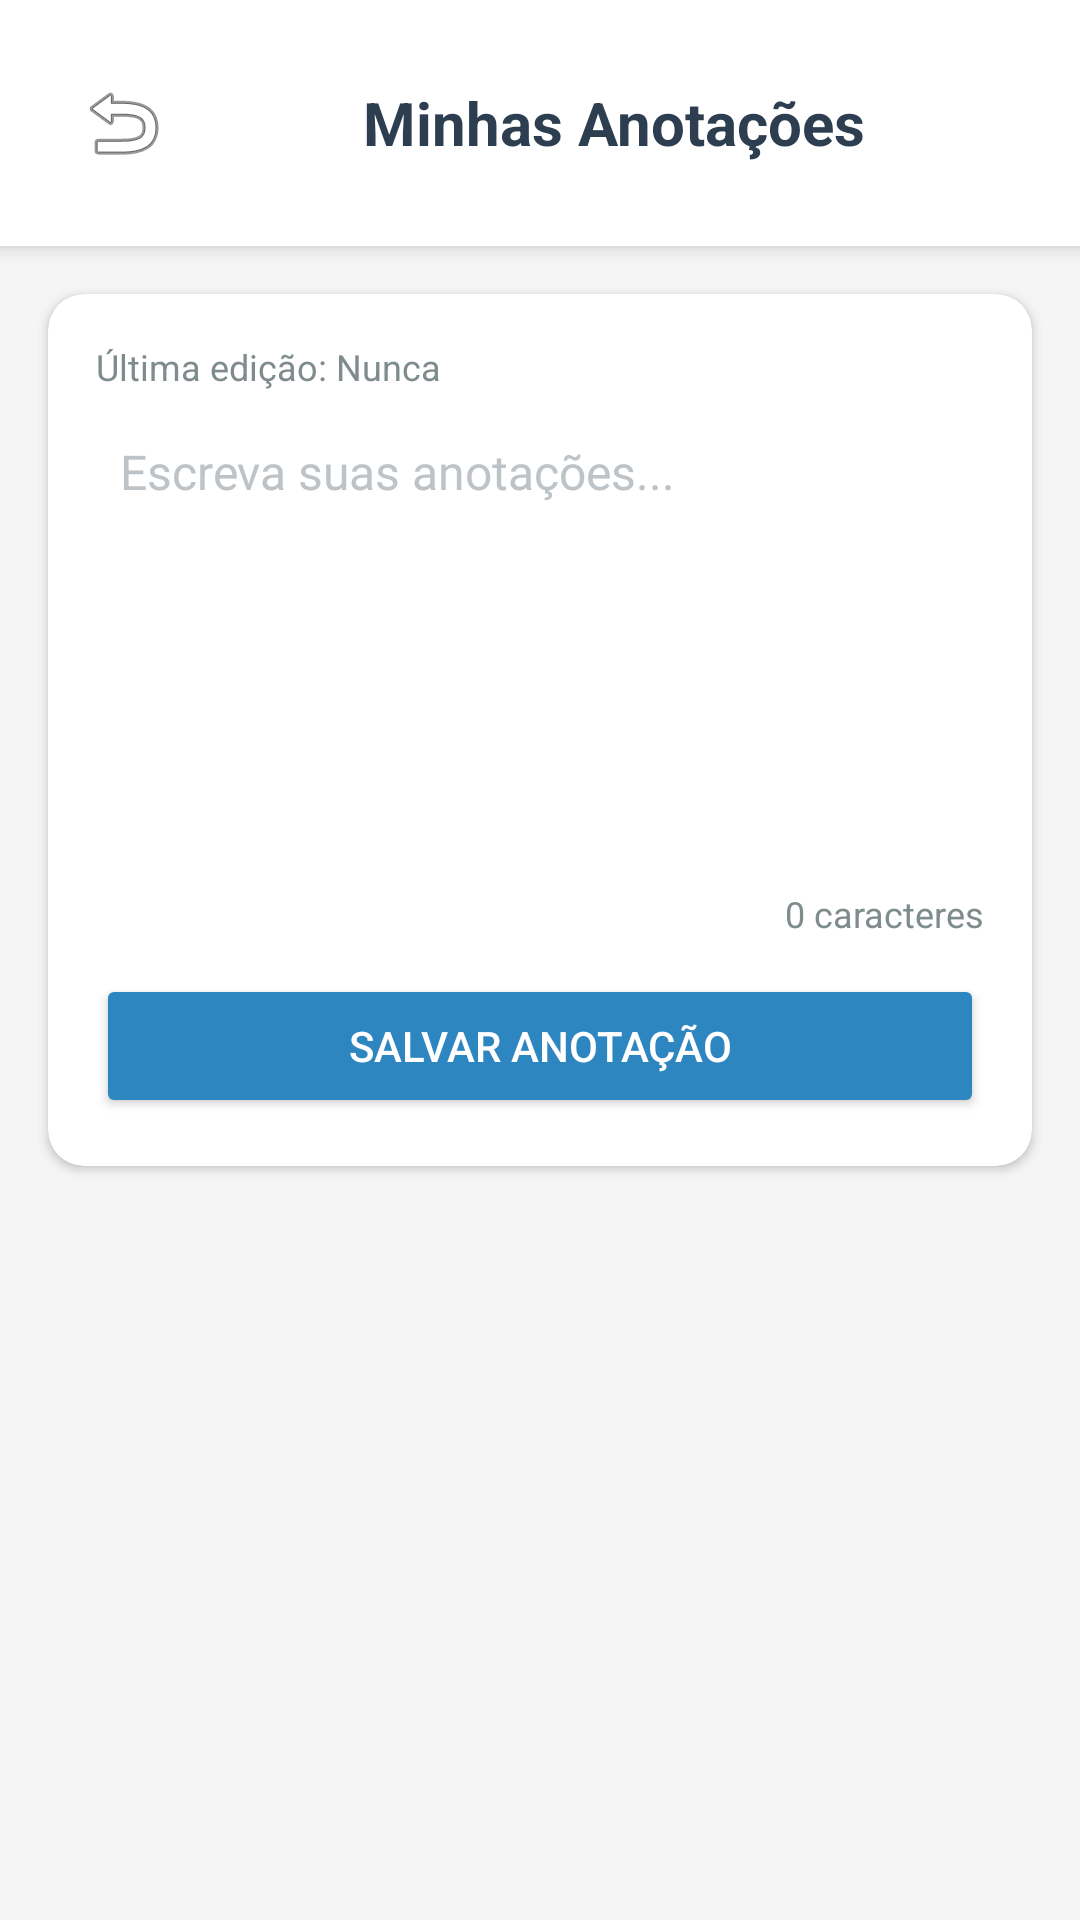

The Android layout XML behind this screen, and the referenced resources:
<!-- AndroidManifest.xml: application theme Theme.AcompanhamentoMentalAndroidTrabalho -->
<!-- res/layout/activity_notes.xml -->
<?xml version="1.0" encoding="utf-8"?>
<androidx.constraintlayout.widget.ConstraintLayout xmlns:android="http://schemas.android.com/apk/res/android"
    xmlns:app="http://schemas.android.com/apk/res-auto"
    xmlns:tools="http://schemas.android.com/tools"
    android:layout_width="match_parent"
    android:layout_height="match_parent"
    android:background="#F5F5F5"
    tools:context=".NotesActivity">

    
    <LinearLayout
        android:id="@+id/header"
        android:layout_width="match_parent"
        android:layout_height="wrap_content"
        android:orientation="horizontal"
        android:padding="16dp"
        android:background="#FFFFFF"
        android:elevation="4dp"
        android:gravity="center_vertical"
        app:layout_constraintTop_toTopOf="parent">

        <ImageButton
            android:id="@+id/btn_back"
            android:layout_width="50dp"
            android:layout_height="50dp"
            android:background="?attr/selectableItemBackgroundBorderless"
            android:contentDescription="Voltar"
            android:src="@android:drawable/ic_menu_revert" />

        <TextView
            android:layout_width="0dp"
            android:layout_height="wrap_content"
            android:layout_weight="1"
            android:layout_marginStart="55dp"
            android:text="Minhas Anotações"
            android:textSize="20sp"
            android:textStyle="bold"
            android:textColor="#2C3E50" />
    </LinearLayout>

    
    <androidx.cardview.widget.CardView
        android:id="@+id/card_notes"
        android:layout_width="match_parent"
        android:layout_height="wrap_content"
        android:layout_margin="16dp"
        app:cardCornerRadius="12dp"
        app:layout_constraintTop_toBottomOf="@id/header"
        app:layout_constraintStart_toStartOf="parent"
        app:layout_constraintEnd_toEndOf="parent">

        <LinearLayout
            android:layout_width="match_parent"
            android:layout_height="wrap_content"
            android:orientation="vertical"
            android:padding="16dp">

            <TextView
                android:id="@+id/tv_last_saved"
                android:layout_width="wrap_content"
                android:layout_height="wrap_content"
                android:text="Última edição: Nunca"
                android:textSize="12sp"
                android:textColor="#7F8C8D"
                android:layout_marginBottom="8dp" />

            <EditText
                android:id="@+id/et_notes"
                android:layout_width="match_parent"
                android:layout_height="150dp"
                android:background="@android:color/transparent"
                android:gravity="top|start"
                android:hint="Escreva suas anotações..."
                android:inputType="textMultiLine"
                android:padding="8dp"
                android:textSize="16sp"
                android:textColor="#2C3E50"
                android:textColorHint="#BDC3C7" />

            <TextView
                android:id="@+id/tv_char_count"
                android:layout_width="wrap_content"
                android:layout_height="wrap_content"
                android:layout_gravity="end"
                android:text="0 caracteres"
                android:textSize="12sp"
                android:textColor="#7F8C8D"
                android:layout_marginTop="8dp" />

            <Button
                android:id="@+id/btn_save"
                android:layout_width="match_parent"
                android:layout_height="wrap_content"
                android:layout_marginTop="12dp"
                android:text="Salvar Anotação"
                android:textColor="#FFF"
                android:backgroundTint="#2E86C1" />
        </LinearLayout>
    </androidx.cardview.widget.CardView>

    
    <androidx.recyclerview.widget.RecyclerView
        android:id="@+id/rv_notes"
        android:layout_width="match_parent"
        android:layout_height="0dp"
        android:layout_marginHorizontal="16dp"
        app:layout_constraintTop_toBottomOf="@id/card_notes"
        app:layout_constraintBottom_toBottomOf="parent"
        tools:listitem="@layout/item_note" />

</androidx.constraintlayout.widget.ConstraintLayout>
<!-- res/layout/item_note.xml (included above) -->
<?xml version="1.0" encoding="utf-8"?>
<LinearLayout xmlns:android="http://schemas.android.com/apk/res/android"
    android:layout_width="match_parent"
    android:layout_height="wrap_content"
    android:orientation="horizontal"
    android:padding="12dp"
    android:layout_marginTop="5dp"
    android:gravity="center_vertical"
    android:background="@drawable/border_note"
    android:clickable="true"
    android:focusable="true">

    <LinearLayout
        android:layout_width="0dp"
        android:layout_weight="1"
        android:orientation="vertical"
        android:layout_height="wrap_content">

        <TextView
            android:id="@+id/tv_note_content"
            android:layout_width="wrap_content"
            android:layout_height="wrap_content"
            android:text="Conteúdo da anotação"
            android:textColor="@android:color/black"
            android:textSize="16sp"
            android:maxLines="1"
            android:ellipsize="end" />

        <TextView
            android:id="@+id/tv_note_date"
            android:layout_width="wrap_content"
            android:layout_height="wrap_content"
            android:text="12/12/2025 14:00"
            android:textColor="@android:color/darker_gray"
            android:textSize="12sp" />
    </LinearLayout>

    <ImageButton
        android:id="@+id/btn_delete"
        android:layout_width="40dp"
        android:layout_height="40dp"
        android:background="@android:color/transparent"
        android:src="@android:drawable/ic_menu_delete"
        android:contentDescription="Excluir anotação"
        android:tint="#B00020"/>
</LinearLayout>
<!-- resources referenced by this layout -->
<resources>
  <!-- drawable border_note (drawable) -->
  <?xml version="1.0" encoding="utf-8"?>
  <shape xmlns:android="http://schemas.android.com/apk/res/android"
      android:shape="rectangle">
  
      
      <solid android:color="@android:color/white" />
  
      
      <stroke
          android:width="1dp"
          android:color="#000000" /> 
  
      
      <corners android:radius="8dp" />
  
      
      <padding
          android:left="8dp"
          android:top="8dp"
          android:right="8dp"
          android:bottom="8dp" />
  </shape>
  <style name="Theme.AcompanhamentoMentalAndroidTrabalho" parent="Base.Theme.AcompanhamentoMentalAndroidTrabalho" />
  <style name="Base.Theme.AcompanhamentoMentalAndroidTrabalho" parent="Theme.Material3.DayNight.NoActionBar">
          
          
      </style>
</resources>
